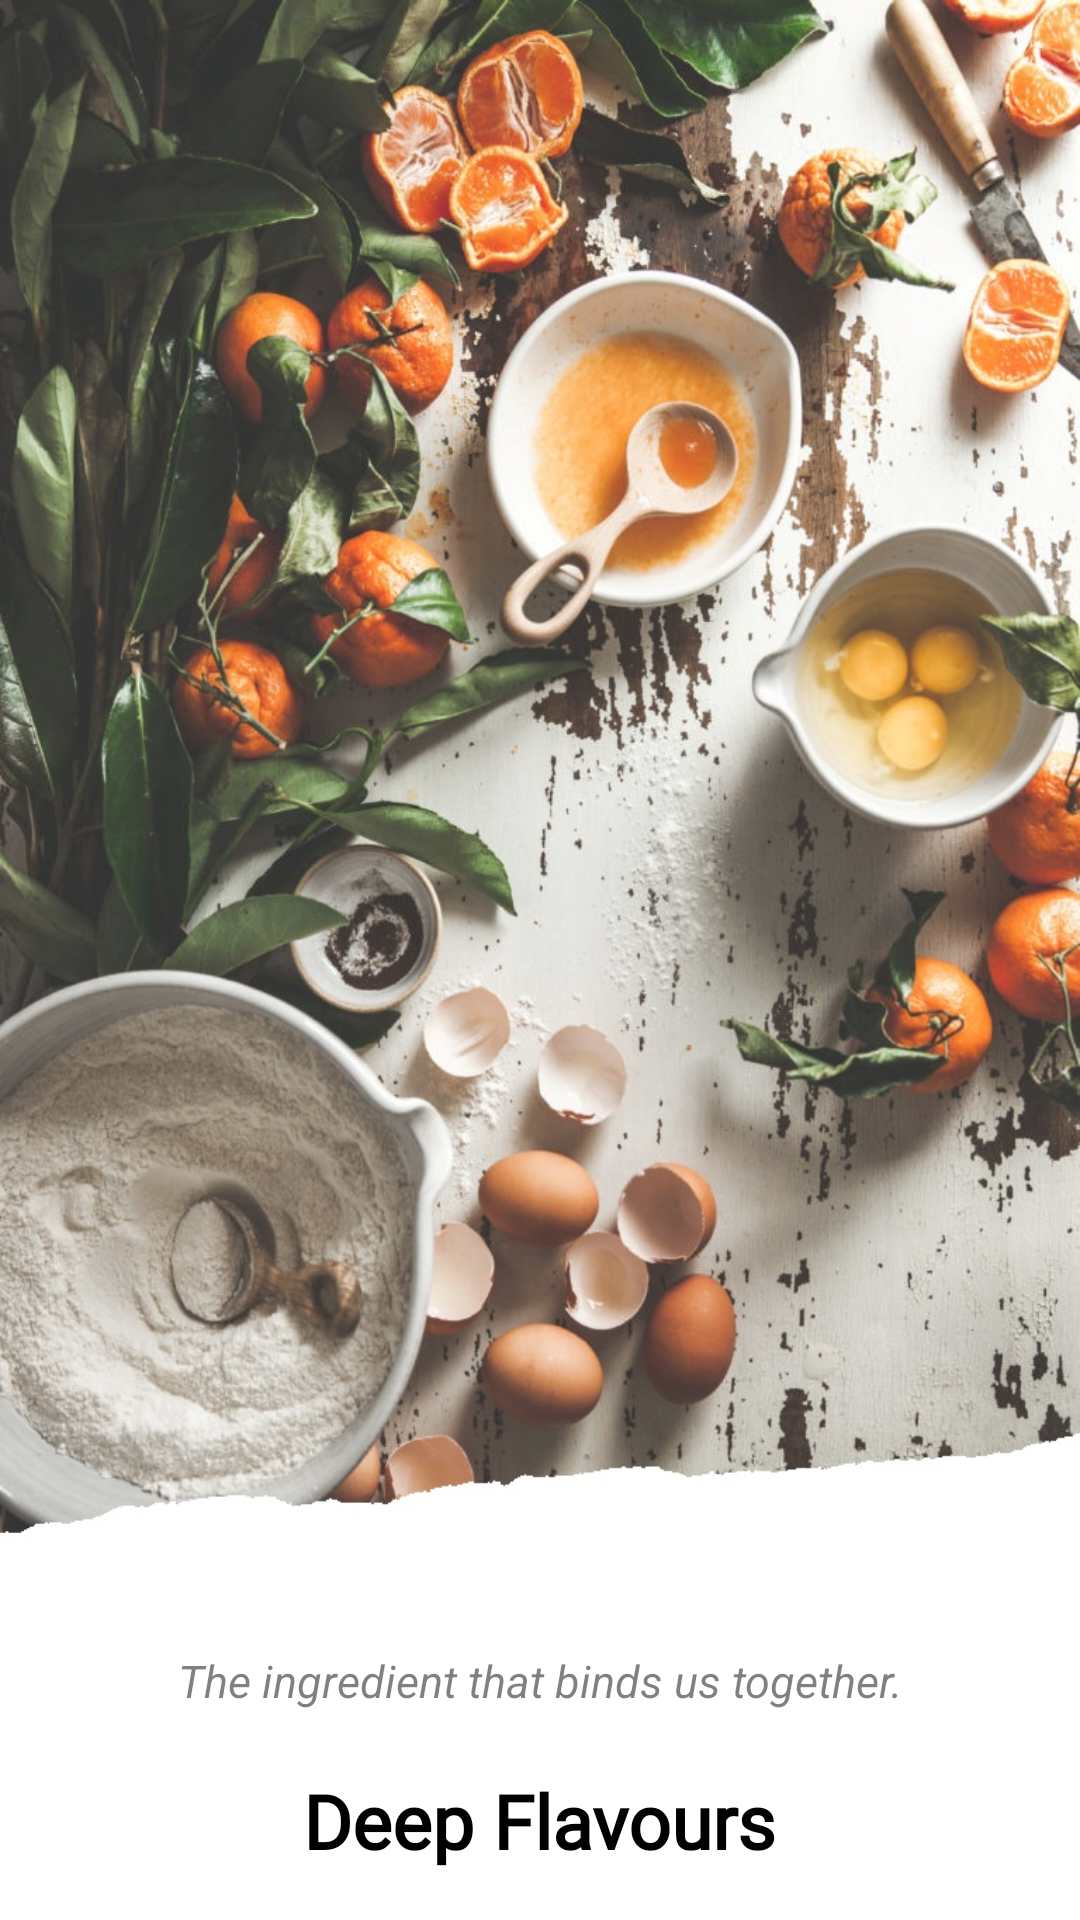

This screen was rendered from an Android layout file. Write that file and the resources it references.
<!-- AndroidManifest.xml: application theme Theme.AppCompat.NoActionBar -->
<!-- res/layout/activity_slide_viewpager.xml -->
<?xml version="1.0" encoding="utf-8"?>
<RelativeLayout xmlns:android="http://schemas.android.com/apk/res/android"
    xmlns:app="http://schemas.android.com/apk/res-auto"
    android:layout_width="match_parent"
    android:layout_height="match_parent"
    android:background="#ffffff"
    android:orientation="vertical">

    <TextView
        android:id="@+id/iv_viewpager"
        android:layout_width="match_parent"
        android:layout_height="530dp"
        android:alpha="0.9"
        android:background="@drawable/desert1"
        app:layout_constraintLeft_toLeftOf="parent"
        app:layout_constraintRight_toRightOf="parent"
        app:layout_constraintTop_toTopOf="parent" />


    <TextView
        android:id="@+id/tv_headings"
        android:layout_width="wrap_content"
        android:layout_height="wrap_content"
        android:layout_centerHorizontal="true"
        android:layout_marginStart="15dp"
        android:layout_marginTop="590dp"
        android:layout_marginEnd="15dp"
        android:fontFamily="@font/amaranth_bold"
        android:text="Deep Flavours"
        android:textColor="#000000"
        android:textSize="25sp"
        android:textStyle="bold" />

    <TextView
        android:id="@+id/tv_desc"
        android:layout_width="wrap_content"
        android:layout_height="wrap_content"
        android:layout_alignParentTop="true"
        android:layout_centerInParent="true"
        android:layout_marginStart="18dp"
        android:layout_marginTop="550dp"
        android:layout_marginEnd="18dp"
        android:alpha="0.5"
        android:text="The ingredient that binds us together."
        android:textAlignment="center"
        android:textColor="#000000"
        android:textSize="15sp"
        android:textStyle="italic" />


</RelativeLayout>
<!-- resources referenced by this layout -->
<resources>
  <!-- drawable desert1: jpg bitmap (drawable, 293823 bytes) -->
</resources>
